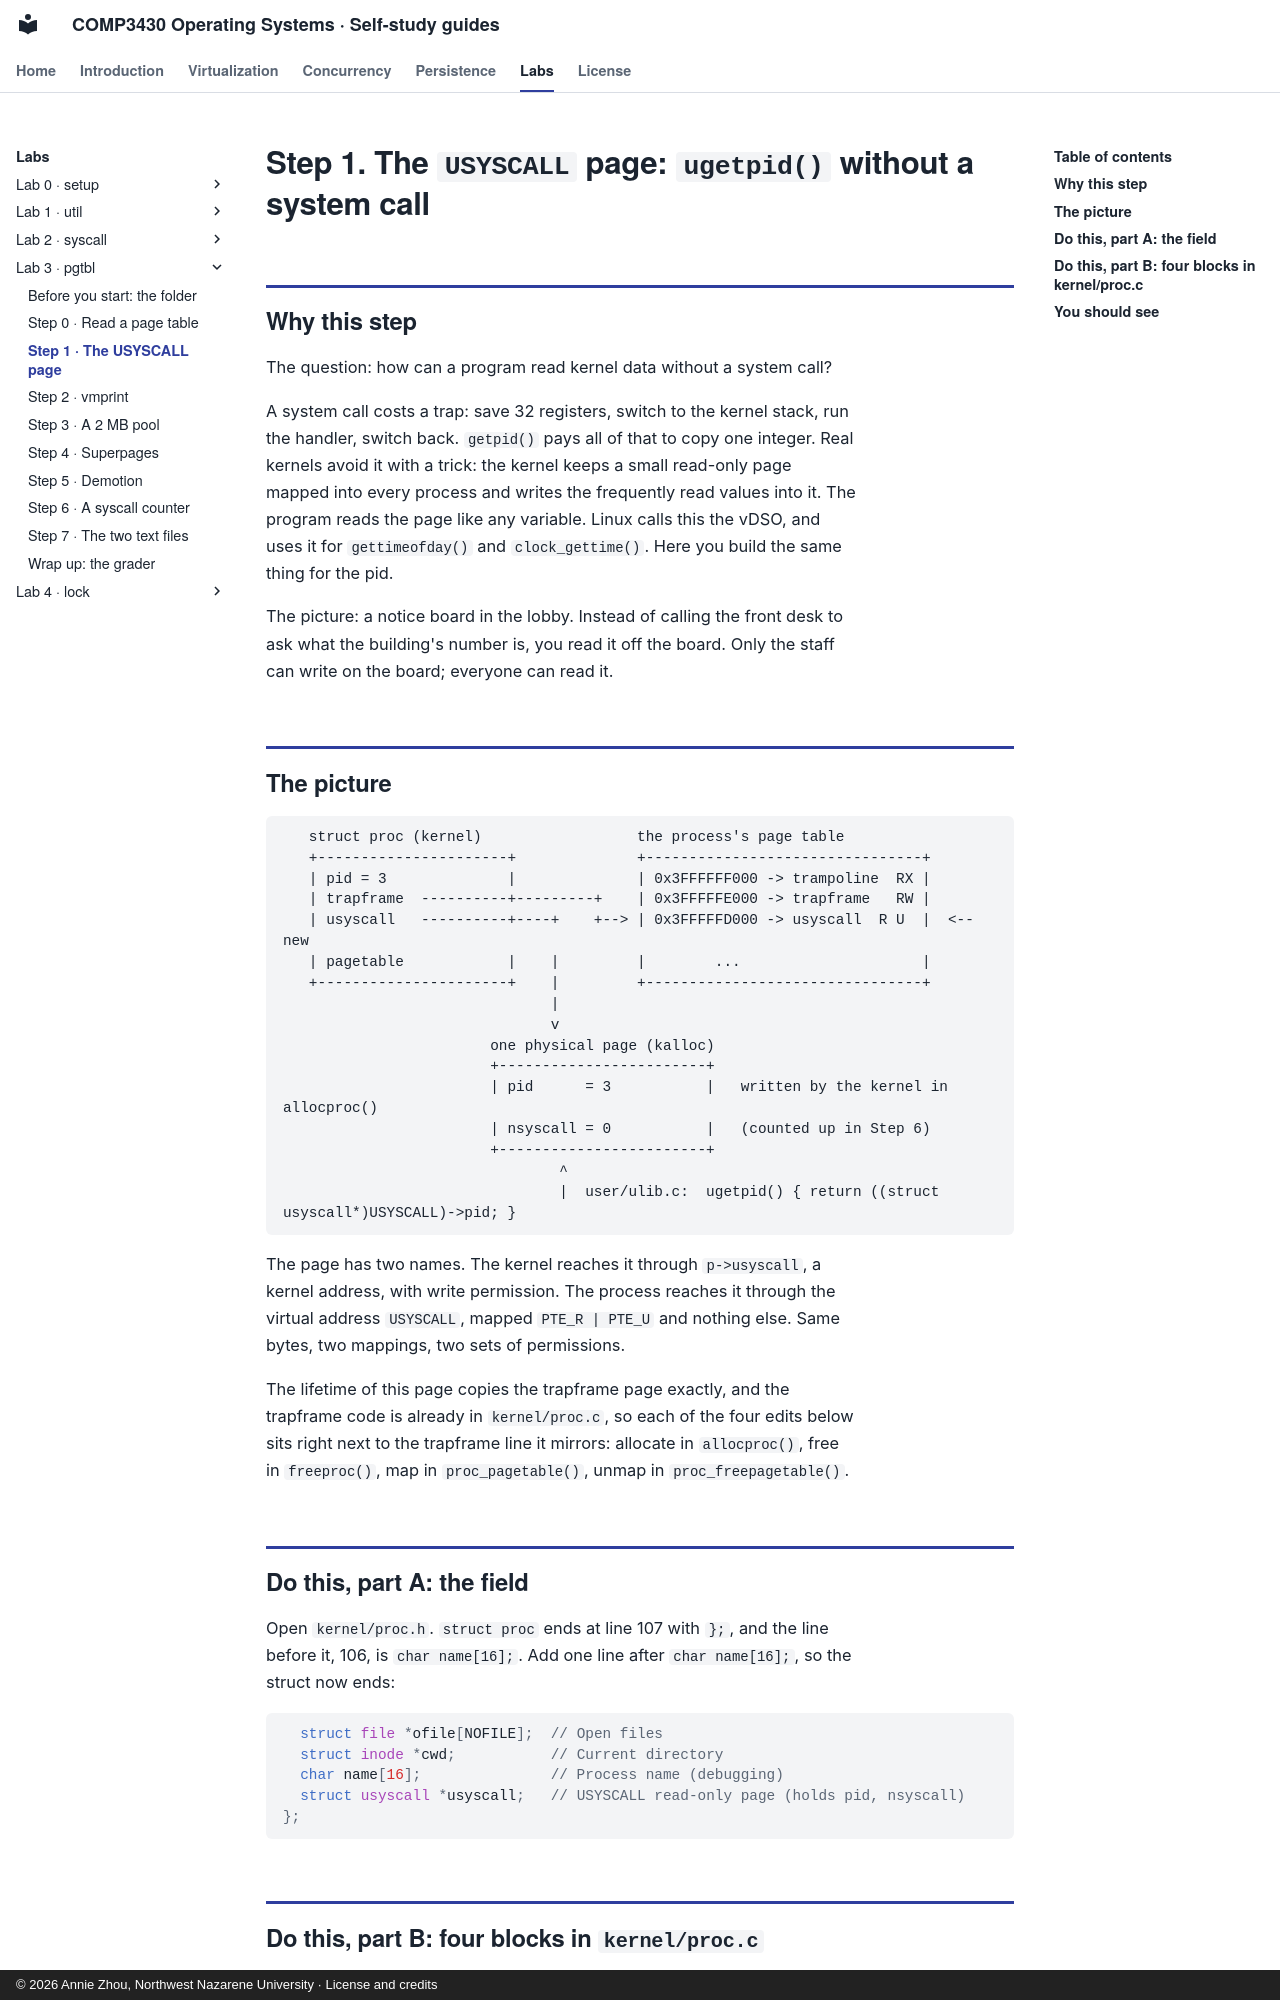

repository: Annie983284450-1/NNU-CS3430-selfstudyguide · page: labs/lab3/step-1/index.html · generator: mkdocs · copyright: © 2026 Annie Zhou, Northwest Nazarene University · License and credits

# Step 1. The `USYSCALL` page: `ugetpid()` without a system call

## Why this step

The question: how can a program read kernel data without a system call?

A system call costs a trap: save 32 registers, switch to the kernel stack, run
the handler, switch back. `getpid()` pays all of that to copy one integer. Real
kernels avoid it with a trick: the kernel keeps a small read-only page mapped
into every process and writes the frequently read values into it. The program
reads the page like any variable. Linux calls this the vDSO, and uses it for
`gettimeofday()` and `clock_gettime()`. Here you build the same thing for the
pid.

The picture: a notice board in the lobby. Instead of calling the front desk to
ask what the building's number is, you read it off the board. Only the staff can
write on the board; everyone can read it.

## The picture

```
   struct proc (kernel)                  the process's page table
   +----------------------+              +--------------------------------+
   | pid = 3              |              | 0x3FFFFFF000 -> trampoline  RX |
   | trapframe  ----------+---------+    | 0x3FFFFFE000 -> trapframe   RW |
   | usyscall   ----------+----+    +--> | 0x3FFFFFD000 -> usyscall  R U  |  <-- new
   | pagetable            |    |         |        ...                     |
   +----------------------+    |         +--------------------------------+
                               |
                               v
                        one physical page (kalloc)
                        +------------------------+
                        | pid      = 3           |   written by the kernel in allocproc()
                        | nsyscall = 0           |   (counted up in Step 6)
                        +------------------------+
                                ^
                                |  user/ulib.c:  ugetpid() { return ((struct usyscall*)USYSCALL)->pid; }
```

The page has two names. The kernel reaches it through `p->usyscall`, a kernel
address, with write permission. The process reaches it through the virtual
address `USYSCALL`, mapped `PTE_R | PTE_U` and nothing else. Same bytes, two
mappings, two sets of permissions.

The lifetime of this page copies the trapframe page exactly, and the trapframe
code is already in `kernel/proc.c`, so each of the four edits below sits right
next to the trapframe line it mirrors: allocate in `allocproc()`, free in
`freeproc()`, map in `proc_pagetable()`, unmap in `proc_freepagetable()`.
